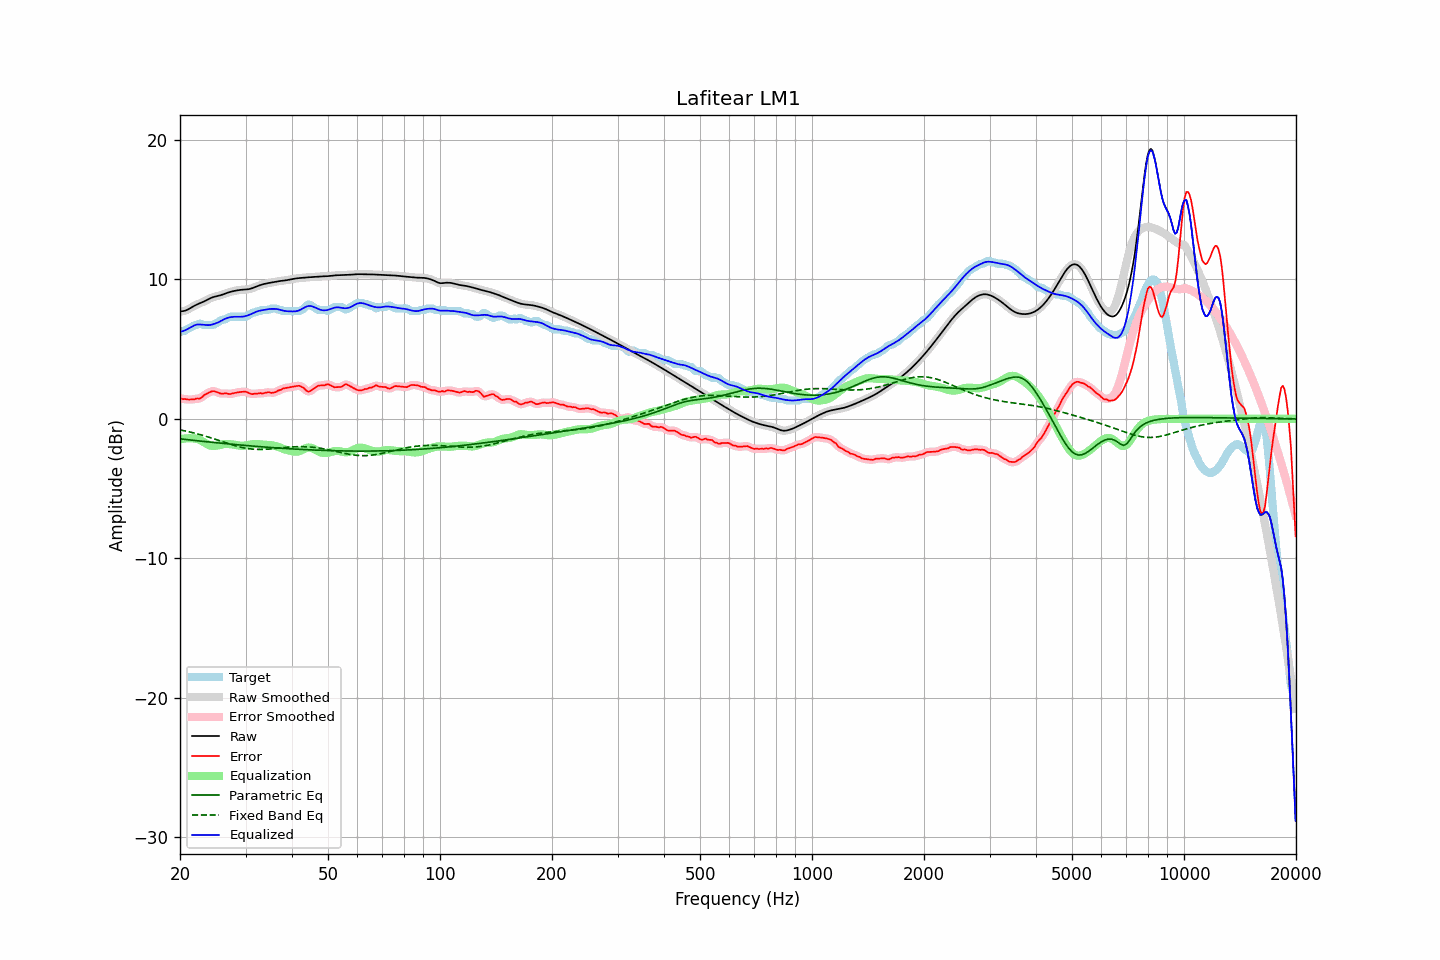

The table this chart was drawn from, first rows:
frequency, raw, error, smoothed, error_smoothed, equalization, parametric_eq, fixed_band_eq, equalized_raw, equalized_smoothed, target
20.00, 7.70, 1.48, 7.70, 1.47, -1.48, -1.44, -0.79, 6.22, 6.22, 6.22
20.20, 7.71, 1.44, 7.71, 1.45, -1.45, -1.45, -0.81, 6.26, 6.26, 6.27
20.40, 7.73, 1.41, 7.72, 1.43, -1.43, -1.46, -0.84, 6.30, 6.30, 6.32
20.61, 7.75, 1.43, 7.75, 1.41, -1.41, -1.47, -0.86, 6.34, 6.34, 6.32
20.81, 7.79, 1.40, 7.79, 1.40, -1.40, -1.49, -0.88, 6.40, 6.40, 6.39
21.02, 7.85, 1.39, 7.85, 1.39, -1.39, -1.50, -0.91, 6.46, 6.46, 6.46
21.23, 7.91, 1.38, 7.91, 1.39, -1.39, -1.51, -0.94, 6.52, 6.52, 6.53
21.44, 7.98, 1.40, 7.98, 1.39, -1.39, -1.52, -0.96, 6.59, 6.59, 6.58
21.66, 8.05, 1.41, 8.04, 1.40, -1.39, -1.54, -0.99, 6.65, 6.65, 6.64
21.87, 8.11, 1.40, 8.11, 1.42, -1.40, -1.55, -1.02, 6.71, 6.70, 6.71
22.09, 8.17, 1.45, 8.17, 1.43, -1.43, -1.56, -1.05, 6.74, 6.74, 6.72
22.31, 8.22, 1.46, 8.22, 1.44, -1.46, -1.57, -1.08, 6.76, 6.76, 6.76
22.54, 8.27, 1.45, 8.27, 1.47, -1.50, -1.59, -1.11, 6.77, 6.77, 6.82
22.76, 8.32, 1.50, 8.32, 1.52, -1.55, -1.60, -1.15, 6.77, 6.77, 6.82
22.99, 8.36, 1.59, 8.37, 1.59, -1.61, -1.61, -1.18, 6.75, 6.75, 6.77
23.22, 8.42, 1.70, 8.42, 1.68, -1.68, -1.62, -1.21, 6.74, 6.74, 6.72
23.45, 8.48, 1.76, 8.48, 1.76, -1.75, -1.63, -1.25, 6.73, 6.73, 6.72
23.69, 8.54, 1.82, 8.54, 1.83, -1.82, -1.65, -1.28, 6.72, 6.72, 6.72
23.92, 8.60, 1.88, 8.60, 1.88, -1.88, -1.66, -1.32, 6.72, 6.72, 6.72
24.16, 8.65, 1.94, 8.65, 1.94, -1.92, -1.67, -1.35, 6.73, 6.73, 6.72
24.40, 8.70, 1.98, 8.70, 1.97, -1.94, -1.68, -1.39, 6.76, 6.76, 6.72
24.65, 8.74, 1.98, 8.74, 1.98, -1.94, -1.69, -1.43, 6.80, 6.80, 6.76
24.89, 8.77, 1.95, 8.77, 1.96, -1.93, -1.70, -1.47, 6.84, 6.84, 6.82
25.14, 8.80, 1.92, 8.80, 1.92, -1.92, -1.72, -1.50, 6.88, 6.88, 6.88
25.39, 8.82, 1.87, 8.83, 1.87, -1.90, -1.73, -1.54, 6.93, 6.93, 6.95
25.65, 8.85, 1.82, 8.86, 1.83, -1.87, -1.74, -1.58, 6.99, 6.99, 7.03
25.91, 8.89, 1.79, 8.89, 1.81, -1.84, -1.75, -1.62, 7.05, 7.05, 7.09
26.16, 8.93, 1.81, 8.93, 1.82, -1.82, -1.76, -1.66, 7.11, 7.11, 7.12
26.43, 8.97, 1.85, 8.97, 1.82, -1.80, -1.77, -1.70, 7.17, 7.17, 7.12
26.69, 9.01, 1.82, 9.01, 1.82, -1.80, -1.78, -1.73, 7.22, 7.22, 7.19
26.96, 9.06, 1.80, 9.05, 1.80, -1.80, -1.80, -1.77, 7.25, 7.25, 7.26
27.23, 9.09, 1.77, 9.09, 1.79, -1.81, -1.81, -1.81, 7.28, 7.28, 7.32
27.50, 9.12, 1.80, 9.12, 1.80, -1.82, -1.82, -1.85, 7.30, 7.30, 7.32
27.77, 9.15, 1.83, 9.15, 1.83, -1.84, -1.83, -1.88, 7.31, 7.31, 7.32
28.05, 9.18, 1.86, 9.18, 1.86, -1.85, -1.84, -1.91, 7.32, 7.32, 7.32
28.33, 9.20, 1.88, 9.20, 1.88, -1.88, -1.85, -1.95, 7.32, 7.32, 7.32
28.62, 9.22, 1.90, 9.22, 1.90, -1.90, -1.86, -1.98, 7.32, 7.32, 7.32
28.90, 9.24, 1.92, 9.24, 1.92, -1.92, -1.87, -2.01, 7.32, 7.32, 7.32
29.19, 9.25, 1.93, 9.25, 1.93, -1.93, -1.88, -2.04, 7.32, 7.32, 7.32
29.48, 9.26, 1.94, 9.26, 1.95, -1.93, -1.89, -2.06, 7.33, 7.33, 7.32
29.78, 9.27, 1.95, 9.27, 1.95, -1.92, -1.90, -2.09, 7.35, 7.35, 7.32
30.08, 9.28, 1.94, 9.28, 1.93, -1.90, -1.91, -2.11, 7.37, 7.37, 7.33
30.38, 9.29, 1.89, 9.29, 1.89, -1.88, -1.92, -2.13, 7.41, 7.41, 7.39
30.68, 9.31, 1.84, 9.31, 1.84, -1.86, -1.93, -2.14, 7.45, 7.45, 7.46
30.99, 9.33, 1.80, 9.33, 1.80, -1.84, -1.94, -2.16, 7.50, 7.50, 7.54
31.30, 9.37, 1.77, 9.37, 1.79, -1.82, -1.95, -2.17, 7.55, 7.55, 7.60
31.61, 9.41, 1.79, 9.41, 1.79, -1.80, -1.96, -2.18, 7.61, 7.61, 7.62
31.93, 9.46, 1.81, 9.46, 1.80, -1.80, -1.97, -2.19, 7.66, 7.66, 7.64
32.24, 9.50, 1.80, 9.50, 1.82, -1.80, -1.98, -2.19, 7.70, 7.70, 7.71
32.57, 9.55, 1.83, 9.55, 1.82, -1.81, -1.99, -2.19, 7.74, 7.74, 7.72
32.89, 9.59, 1.85, 9.59, 1.82, -1.83, -2.00, -2.19, 7.76, 7.76, 7.74
33.22, 9.63, 1.81, 9.63, 1.83, -1.84, -2.01, -2.19, 7.78, 7.78, 7.82
33.55, 9.66, 1.84, 9.66, 1.84, -1.85, -2.01, -2.19, 7.80, 7.80, 7.82
33.89, 9.69, 1.87, 9.69, 1.87, -1.86, -2.02, -2.18, 7.83, 7.83, 7.82
34.23, 9.71, 1.89, 9.71, 1.90, -1.86, -2.03, -2.18, 7.85, 7.85, 7.82
34.57, 9.73, 1.92, 9.73, 1.90, -1.87, -2.04, -2.17, 7.86, 7.86, 7.82
34.92, 9.76, 1.89, 9.76, 1.89, -1.88, -2.05, -2.16, 7.88, 7.88, 7.86
35.27, 9.78, 1.86, 9.78, 1.88, -1.89, -2.06, -2.15, 7.88, 7.88, 7.92
35.62, 9.80, 1.88, 9.80, 1.87, -1.91, -2.07, -2.14, 7.89, 7.89, 7.92
35.97, 9.82, 1.90, 9.82, 1.91, -1.94, -2.07, -2.13, 7.88, 7.88, 7.92
... 635 more rows
